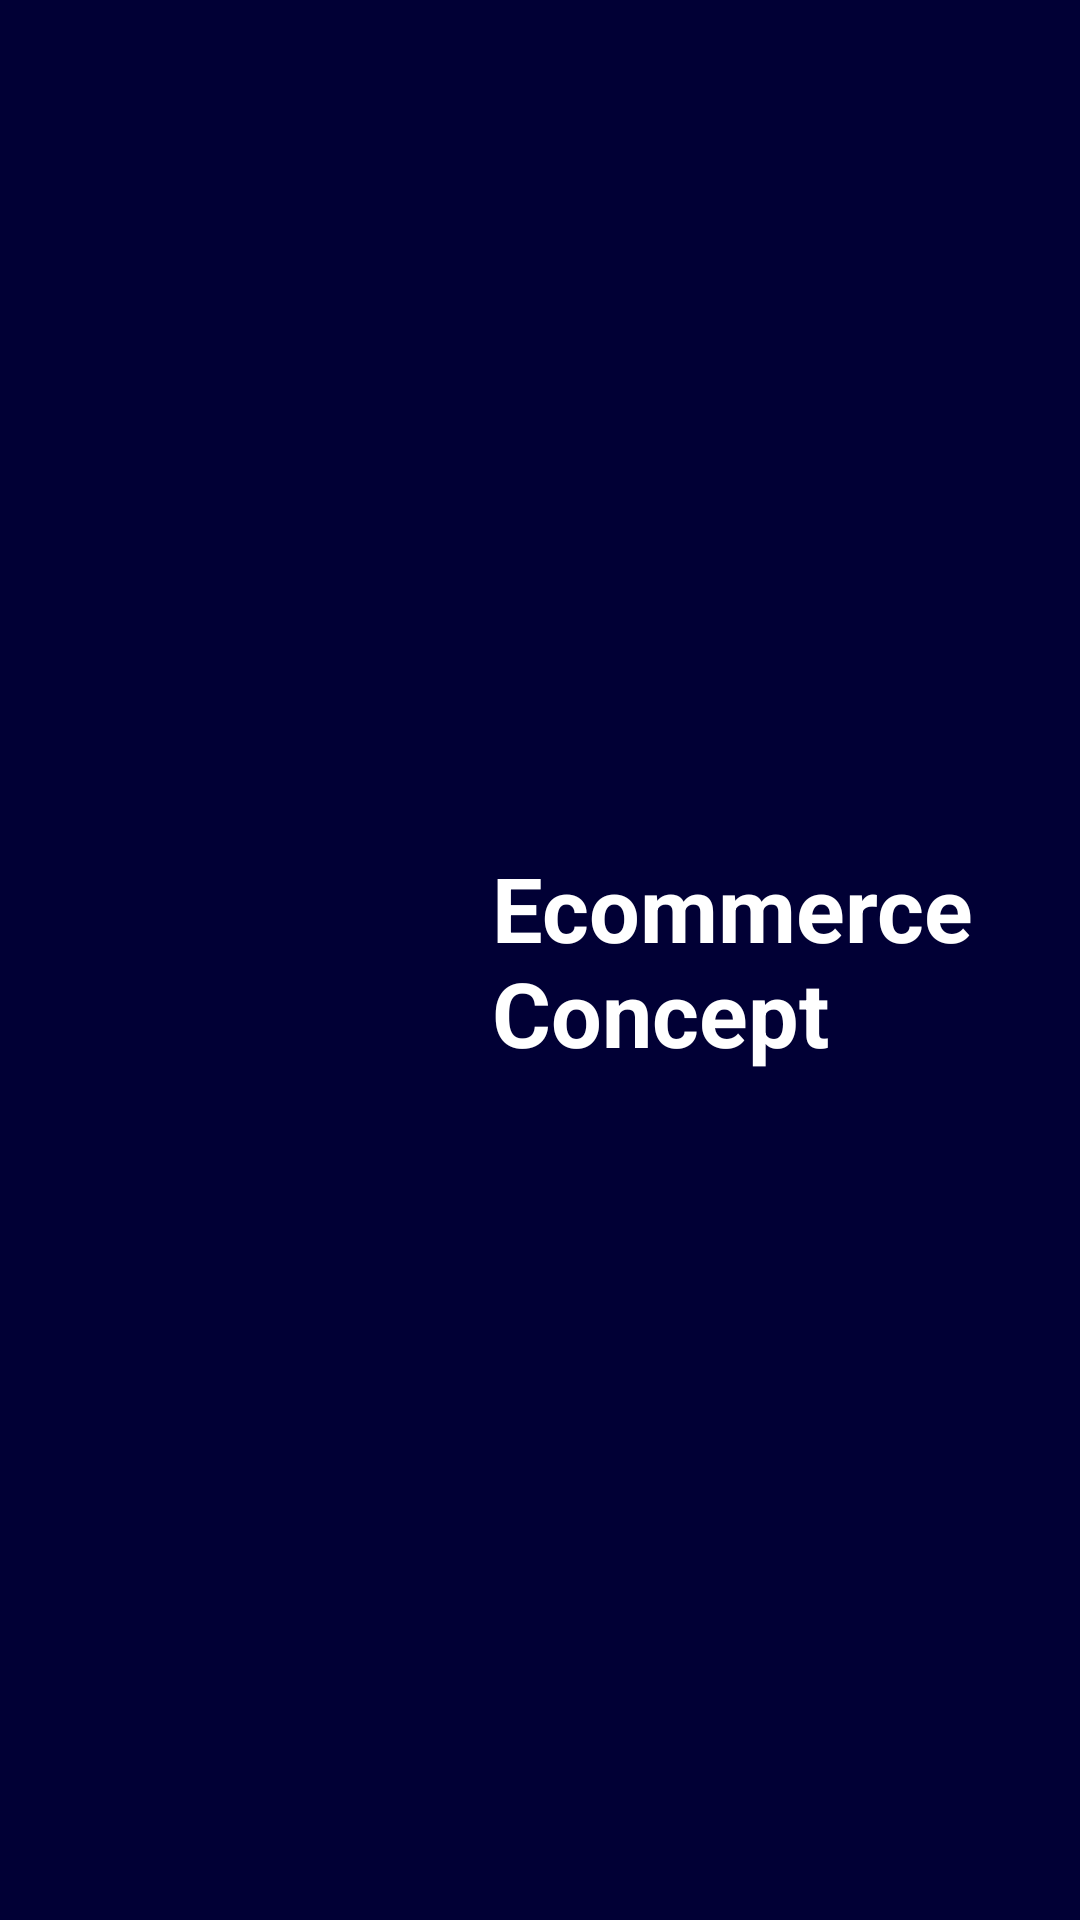

Produce the Android XML layout that renders to this screen, including the resource entries it uses.
<!-- AndroidManifest.xml: application theme Theme.Phoneshop -->
<!-- res/layout/fragment_first.xml -->
<?xml version="1.0" encoding="utf-8"?>
<androidx.constraintlayout.widget.ConstraintLayout xmlns:android="http://schemas.android.com/apk/res/android"
    xmlns:tools="http://schemas.android.com/tools"
    android:layout_width="match_parent"
    android:layout_height="match_parent"
    android:background="#010035"

    xmlns:app="http://schemas.android.com/apk/res-auto">

    <ImageView
        android:id="@+id/imageView"
        android:layout_width="132dp"
        android:layout_height="132dp"
        android:layout_gravity="center"
        android:src="@drawable/img_orange_circle"
        app:layout_constraintBottom_toBottomOf="parent"
        app:layout_constraintEnd_toEndOf="parent"
        app:layout_constraintStart_toStartOf="parent"
        app:layout_constraintTop_toTopOf="parent" />

    <TextView
        android:layout_width="194dp"
        android:layout_height="wrap_content"
        android:text="Ecommerce Concept "
        android:textStyle="bold"
        android:textColor="@color/white"
        android:textSize="30sp"
        android:layout_marginLeft="164dp"
        app:layout_constraintBottom_toBottomOf="parent"
        app:layout_constraintStart_toStartOf="parent"
        app:layout_constraintTop_toTopOf="parent">

    </TextView>



</androidx.constraintlayout.widget.ConstraintLayout>
<!-- resources referenced by this layout -->
<resources>
  <style name="Theme.Phoneshop" parent="Theme.AppCompat.Light.NoActionBar">
          
          <item name="colorPrimary">@color/purple_500</item>
          <item name="colorPrimaryVariant">@color/purple_700</item>
          <item name="colorOnPrimary">@color/white</item>
          
          <item name="colorSecondary">@color/teal_200</item>
          <item name="colorSecondaryVariant">@color/teal_700</item>
          <item name="colorOnSecondary">@color/black</item>
          
          <item name="android:statusBarColor" tools:targetApi="l">?attr/colorPrimaryVariant</item>
          
      </style>
  <!-- not gathered from this repository: default colours our renderer supplied (Android Studio template values) -->
  <color name="purple_500">#FF6200EE</color>
  <color name="purple_700">#FF3700B3</color>
  <color name="teal_200">#FF03DAC5</color>
  <color name="teal_700">#FF018786</color>
  <color name="black">#FF000000</color>
  <color name="white">#FFFFFFFF</color>
</resources>
